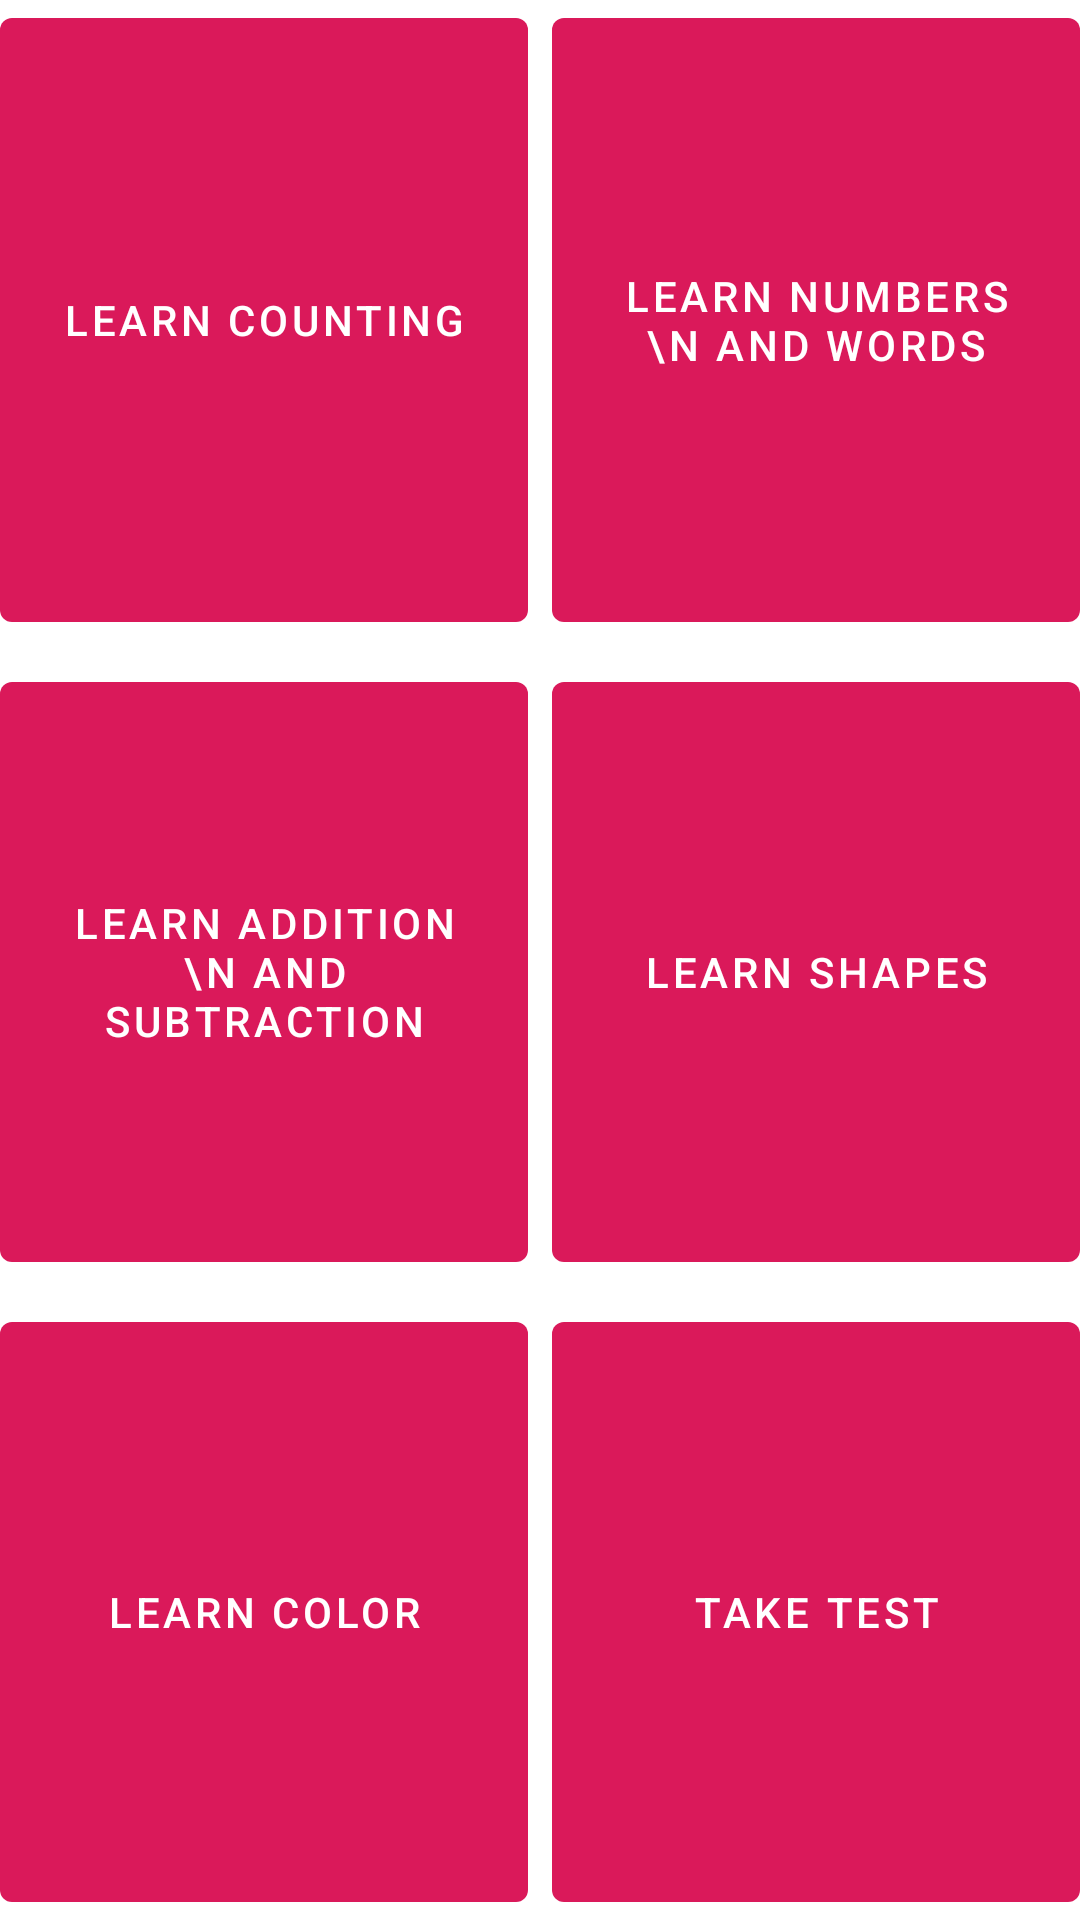

Write the Android layout XML for this screen, with the resource values it uses.
<!-- AndroidManifest.xml: activity theme Theme.Math4Kids.Intermediate -->
<!-- res/layout/activity_intermediate.xml -->
<?xml version="1.0" encoding="utf-8"?>
<LinearLayout xmlns:android="http://schemas.android.com/apk/res/android"
    xmlns:app="http://schemas.android.com/apk/res-auto"
    android:id="@+id/intermediate_activity"
    android:layout_width="match_parent"
    android:layout_height="match_parent"
    android:layout_weight="3"
    android:layout_margin="16dp"
    android:orientation="vertical">















    <LinearLayout
        android:layout_width="wrap_content"
        android:layout_height="match_parent"
        android:orientation="horizontal"

        android:layout_weight="1"
        >

        <Button
            android:id="@+id/learn_counting"
            android:layout_width="230dp"
            android:layout_height="match_parent"
            android:layout_weight="0.5"
            android:gravity="center"
            android:text="Learn Counting"
            android:textAlignment="center"
            app:backgroundTint="@color/pink" />

        <Button
            android:id="@+id/learn_number"
            android:layout_width="230dp"
            android:layout_height="match_parent"
            android:layout_weight="0.5"
            android:gravity="center"
            android:layout_marginLeft="8dp"
            android:text="Learn Numbers \n and Words"
            android:textAlignment="center"
            app:backgroundTint="@color/pink"
            />

    </LinearLayout>
    <LinearLayout
        android:layout_width="wrap_content"
        android:layout_height="match_parent"
        android:orientation="horizontal"
        android:layout_weight="1"
        android:layout_marginTop="8dp"
        >

        <Button
            android:id="@+id/learn_addition"
            android:layout_width="230dp"
            android:layout_height="match_parent"
            android:layout_weight="0.5"
            android:gravity="center"
            android:text="Learn Addition \n and Subtraction"
            android:textAlignment="center"
            app:backgroundTint="@color/pink"
            />

        <Button
            android:id="@+id/learn_shape"
            android:layout_width="230dp"
            android:layout_height="match_parent"
            android:gravity="center"
            android:layout_weight="0.5"
            android:layout_marginLeft="8dp"
            android:text="Learn Shapes"
            android:textAlignment="center"
            app:backgroundTint="@color/pink"
            />

    </LinearLayout>
    <LinearLayout
        android:layout_width="wrap_content"
        android:layout_height="match_parent"
        android:orientation="horizontal"
        android:layout_weight="1"
        android:layout_marginTop="8dp"
        >

        <Button
            android:id="@+id/learn_color"
            android:layout_width="230dp"
            android:layout_height="match_parent"
            android:layout_weight="0.5"
            android:gravity="center"
            android:text="Learn Color"
            android:textAlignment="center"
            app:backgroundTint="@color/pink"
            />

        <Button
            android:id="@+id/take_test"
            android:layout_width="230dp"
            android:layout_height="match_parent"
            android:gravity="center"
            android:layout_weight="0.5"
            android:layout_marginLeft="8dp"
            android:text="Take Test"
            android:textAlignment="center"
            app:backgroundTint="@color/pink"
            />

    </LinearLayout>
</LinearLayout>
<!-- resources referenced by this layout -->
<resources>
  <color name="pink">#FFDA195A</color>
  <style name="Theme.Math4Kids.Basic.AppbarOverLay" parent="ThemeOverlay.AppCompat.Dark.ActionBar" />
  <style name="Theme.Math4Kids.Intermediate" parent="Theme.MaterialComponents.DayNight.DarkActionBar">
          
          <item name="colorPrimary">@color/pink</item>
          <item name="colorPrimaryDark">@color/pink_100</item>
          <item name="colorPrimaryVariant">@color/pink_100</item>
          <item name="colorOnPrimary">@color/white</item>
  
          
          <item name="colorSecondary">@color/teal_200</item>
          <item name="colorSecondaryVariant">@color/teal_700</item>
          <item name="colorOnSecondary">@color/black</item>
  
      </style>
  <color name="pink_100">#B80240</color>
  <color name="white">#FFFFFFFF</color>
  <color name="teal_200">#FF03DAC5</color>
  <color name="teal_700">#FF018786</color>
  <color name="black">#FF000000</color>
</resources>
